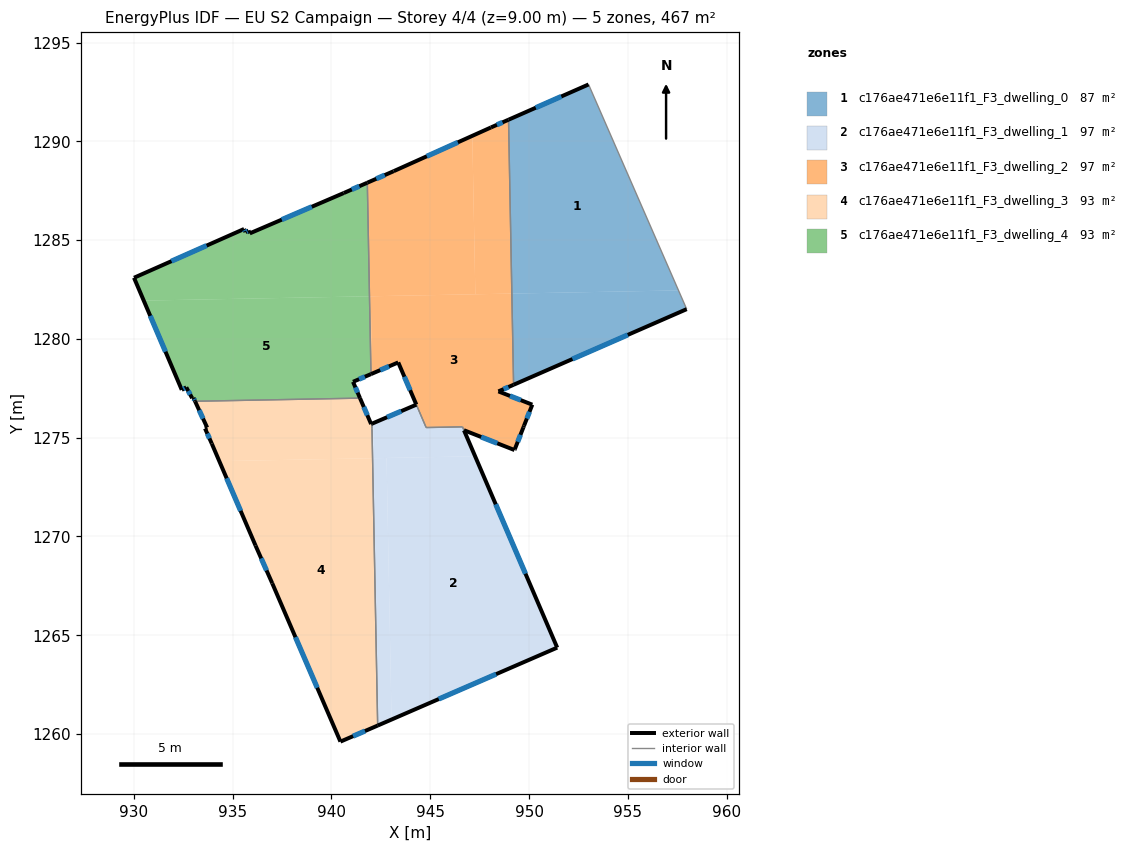
=== STOREY PLAN SPEC (per zone: floor XY polygon, exterior-wall plan segments, windows/doors) ===
zone 1: c176ae471e6e11f1_F3_dwelling_0  (86.7 m²)
  floor: (957.56, 1282.46) (957.98, 1281.51) (949.22, 1277.68) (949.13, 1282.29)
  floor: (953.01, 1292.88) (957.98, 1281.51) (957.56, 1282.46) (949.13, 1282.29) (948.96, 1291.09)
  exterior wall: (953.01, 1292.88) – (948.96, 1291.09)  [4.4 m]
    window: (951.63, 1292.27) – (950.34, 1291.70)  [1.4 m²]
  exterior wall: (949.22, 1277.68) – (957.98, 1281.51)  [9.6 m]
    window: (952.20, 1278.98) – (955.00, 1280.20)  [2.9 m²]
  interior walls: 2
zone 2: c176ae471e6e11f1_F3_dwelling_1  (96.6 m²)
  floor: (947.27, 1274.06) (951.43, 1264.37) (943.04, 1260.73) (942.79, 1273.97)
  floor: (946.63, 1275.55) (946.70, 1275.38) (947.27, 1274.06) (942.14, 1273.96) (942.11, 1275.73) (944.30, 1276.67) (944.80, 1275.51)
  floor: (942.11, 1275.73) (942.14, 1273.96) (942.08, 1273.96) (942.05, 1275.71) (942.06, 1275.71)
  floor: (942.79, 1273.97) (943.04, 1260.73) (942.57, 1260.53) (942.34, 1260.43) (942.08, 1273.96)
  exterior wall: (942.34, 1260.43) – (951.43, 1264.37)  [9.9 m]
    window: (945.43, 1261.77) – (948.33, 1263.03)  [3.0 m²]
  exterior wall: (944.30, 1276.67) – (942.05, 1275.71)  [2.4 m]
    window: (943.53, 1276.34) – (942.81, 1276.03)  [0.7 m²]
  exterior wall: (951.43, 1264.37) – (946.71, 1275.37)  [12.0 m]
    window: (949.82, 1268.11) – (948.31, 1271.63)  [3.7 m²]
  interior walls: 5
zone 3: c176ae471e6e11f1_F3_dwelling_2  (97.0 m²)
  floor: (949.13, 1282.29) (949.22, 1277.68) (948.45, 1277.34) (950.17, 1276.67) (949.75, 1275.61) (949.71, 1275.52) (949.28, 1274.42) (949.26, 1274.37) (946.71, 1275.38) (946.63, 1275.55) (944.80, 1275.51) (943.38, 1278.81) (942.06, 1278.24) (941.99, 1282.16)
  floor: (948.96, 1291.09) (949.13, 1282.29) (947.28, 1282.26) (947.13, 1290.28) (948.07, 1290.70)
  floor: (947.13, 1290.28) (947.28, 1282.26) (941.92, 1282.16) (941.81, 1287.91) (943.15, 1288.49)
  floor: (941.99, 1282.16) (942.06, 1278.24) (942.00, 1278.22) (941.92, 1282.16)
  exterior wall: (943.38, 1278.81) – (944.29, 1276.68)  [2.3 m]
    window: (943.69, 1278.08) – (943.98, 1277.40)  [0.7 m²]
  exterior wall: (942.00, 1278.22) – (943.38, 1278.81)  [1.5 m]
    window: (942.47, 1278.42) – (942.91, 1278.61)  [0.5 m²]
  exterior wall: (943.15, 1288.49) – (941.81, 1287.91)  [1.5 m]
    window: (942.69, 1288.29) – (942.27, 1288.10)  [0.4 m²]
  exterior wall: (948.07, 1290.70) – (943.15, 1288.49)  [5.4 m]
    window: (946.40, 1289.95) – (944.82, 1289.24)  [1.7 m²]
  exterior wall: (948.96, 1291.09) – (948.07, 1290.70)  [1.0 m]
    window: (948.66, 1290.96) – (948.37, 1290.84)  [0.3 m²]
  exterior wall: (948.45, 1277.34) – (949.22, 1277.68)  [0.8 m]
    window: (948.71, 1277.46) – (948.96, 1277.56)  [0.3 m²]
  exterior wall: (950.17, 1276.67) – (948.45, 1277.34)  [1.8 m]
    window: (949.58, 1276.90) – (949.03, 1277.11)  [0.6 m²]
  exterior wall: (949.75, 1275.61) – (950.17, 1276.67)  [1.1 m]
    window: (949.89, 1275.97) – (950.02, 1276.31)  [0.3 m²]
  exterior wall: (949.71, 1275.52) – (949.75, 1275.61)  [0.1 m]
  exterior wall: (949.28, 1274.42) – (949.71, 1275.52)  [1.2 m]
    window: (949.43, 1274.79) – (949.57, 1275.15)  [0.4 m²]
  exterior wall: (949.26, 1274.37) – (949.28, 1274.42)  [0.0 m]
  exterior wall: (946.71, 1275.38) – (949.26, 1274.37)  [2.7 m]
    window: (947.58, 1275.04) – (948.39, 1274.72)  [0.8 m²]
  interior walls: 5
zone 4: c176ae471e6e11f1_F3_dwelling_3  (93.4 m²)
  floor: (941.44, 1277.00) (942.01, 1275.69) (942.05, 1275.71) (942.08, 1273.96) (934.32, 1273.81) (933.94, 1274.70) (933.60, 1275.47) (933.71, 1275.51) (933.09, 1276.84)
  floor: (942.08, 1273.96) (942.34, 1260.43) (940.45, 1259.62) (937.00, 1267.63) (936.16, 1269.54) (934.32, 1273.81)
  exterior wall: (933.71, 1275.51) – (933.60, 1275.47)  [0.1 m]
  exterior wall: (933.09, 1276.84) – (933.71, 1275.51)  [1.5 m]
    window: (933.30, 1276.39) – (933.50, 1275.96)  [0.4 m²]
  exterior wall: (942.01, 1275.69) – (941.44, 1277.00)  [1.4 m]
    window: (941.82, 1276.14) – (941.64, 1276.56)  [0.4 m²]
  exterior wall: (942.05, 1275.71) – (942.01, 1275.69)  [0.0 m]
  exterior wall: (940.45, 1259.62) – (942.34, 1260.43)  [2.1 m]
    window: (941.09, 1259.89) – (941.70, 1260.15)  [0.6 m²]
  exterior wall: (937.00, 1267.63) – (940.45, 1259.62)  [8.7 m]
    window: (938.18, 1264.90) – (939.28, 1262.34)  [2.7 m²]
  exterior wall: (936.16, 1269.54) – (937.00, 1267.63)  [2.1 m]
    window: (936.44, 1268.89) – (936.71, 1268.28)  [0.6 m²]
  exterior wall: (933.94, 1274.70) – (936.16, 1269.54)  [5.6 m]
    window: (934.69, 1272.95) – (935.40, 1271.30)  [1.7 m²]
  exterior wall: (933.60, 1275.47) – (933.94, 1274.70)  [0.8 m]
    window: (933.72, 1275.21) – (933.82, 1274.96)  [0.3 m²]
  interior walls: 3
zone 5: c176ae471e6e11f1_F3_dwelling_4  (93.4 m²)
  floor: (941.81, 1287.91) (941.92, 1282.16) (930.50, 1281.94) (930.00, 1283.09) (935.58, 1285.56) (935.64, 1285.41) (935.80, 1285.49) (935.86, 1285.34) (940.62, 1287.38)
  floor: (941.92, 1282.16) (942.00, 1278.22) (941.09, 1277.83) (941.44, 1277.00) (933.09, 1276.84) (933.01, 1277.02) (932.95, 1277.00) (932.65, 1277.55) (932.42, 1277.42) (930.50, 1281.94)
  exterior wall: (932.65, 1277.55) – (932.95, 1277.00)  [0.6 m]
    window: (932.75, 1277.36) – (932.85, 1277.19)  [0.2 m²]
  exterior wall: (932.42, 1277.42) – (932.65, 1277.55)  [0.3 m]
    window: (932.50, 1277.47) – (932.57, 1277.51)  [0.1 m²]
  exterior wall: (930.00, 1283.09) – (932.42, 1277.42)  [6.2 m]
    window: (930.83, 1281.16) – (931.60, 1279.35)  [1.9 m²]
  exterior wall: (935.58, 1285.56) – (930.00, 1283.09)  [6.1 m]
    window: (933.68, 1284.72) – (931.90, 1283.93)  [1.9 m²]
  exterior wall: (935.64, 1285.41) – (935.58, 1285.56)  [0.2 m]
    window: (935.62, 1285.46) – (935.60, 1285.51)  [0.1 m²]
  exterior wall: (935.80, 1285.49) – (935.64, 1285.41)  [0.2 m]
    window: (935.75, 1285.46) – (935.70, 1285.43)  [0.1 m²]
  exterior wall: (935.86, 1285.34) – (935.80, 1285.49)  [0.2 m]
  exterior wall: (940.62, 1287.38) – (935.86, 1285.34)  [5.2 m]
    window: (939.00, 1286.69) – (937.48, 1286.04)  [1.6 m²]
  exterior wall: (941.81, 1287.91) – (940.62, 1287.38)  [1.3 m]
    window: (941.41, 1287.73) – (941.03, 1287.56)  [0.4 m²]
  exterior wall: (941.09, 1277.83) – (942.00, 1278.22)  [1.0 m]
    window: (941.40, 1277.96) – (941.69, 1278.09)  [0.3 m²]
  exterior wall: (941.44, 1277.00) – (941.09, 1277.83)  [0.9 m]
    window: (941.32, 1277.28) – (941.21, 1277.55)  [0.3 m²]
  exterior wall: (933.01, 1277.02) – (933.09, 1276.84)  [0.2 m]
    window: (933.04, 1276.96) – (933.07, 1276.90)  [0.1 m²]
  exterior wall: (932.95, 1277.00) – (933.01, 1277.02)  [0.1 m]
  interior walls: 2

=== DERIVED (storey summary) ===
Building: EU S2 Campaign
Storey: 4 of 4  (floor level z = 9.00 m)
Storey gross floor area: 467.1 m²
Zones on this storey: 5
  - c176ae471e6e11f1_F3_dwelling_0: floor 86.7 m²; exterior wall 14.0 m (42.0 m²); 2 window(s) 4.3 m²; WWR 10.2%
  - c176ae471e6e11f1_F3_dwelling_1: floor 96.6 m²; exterior wall 24.3 m (73.0 m²); 3 window(s) 7.4 m²; WWR 10.2%
  - c176ae471e6e11f1_F3_dwelling_2: floor 97.0 m²; exterior wall 19.5 m (58.6 m²); 10 window(s) 5.9 m²; WWR 10.1%
  - c176ae471e6e11f1_F3_dwelling_3: floor 93.4 m²; exterior wall 22.4 m (67.1 m²); 7 window(s) 6.8 m²; WWR 10.1%
  - c176ae471e6e11f1_F3_dwelling_4: floor 93.4 m²; exterior wall 22.3 m (66.8 m²); 11 window(s) 6.8 m²; WWR 10.1%
Zone adjacency (shared interzone walls):
  - c176ae471e6e11f1_F3_dwelling_0 ↔ c176ae471e6e11f1_F3_dwelling_2
  - c176ae471e6e11f1_F3_dwelling_1 ↔ c176ae471e6e11f1_F3_dwelling_2
  - c176ae471e6e11f1_F3_dwelling_1 ↔ c176ae471e6e11f1_F3_dwelling_3
  - c176ae471e6e11f1_F3_dwelling_2 ↔ c176ae471e6e11f1_F3_dwelling_4
  - c176ae471e6e11f1_F3_dwelling_3 ↔ c176ae471e6e11f1_F3_dwelling_4